Run: headless pygame with SDL's dummy video driver; simulated clock (each Clock.tick advances the game by its frame time, no real sleeping); random seed 0; keys injected as events and as key.get_pressed() state; mouse plan: one left click at the window centre at the start of phase 2, then a move to the lower-right quarter at the start of phase 3.
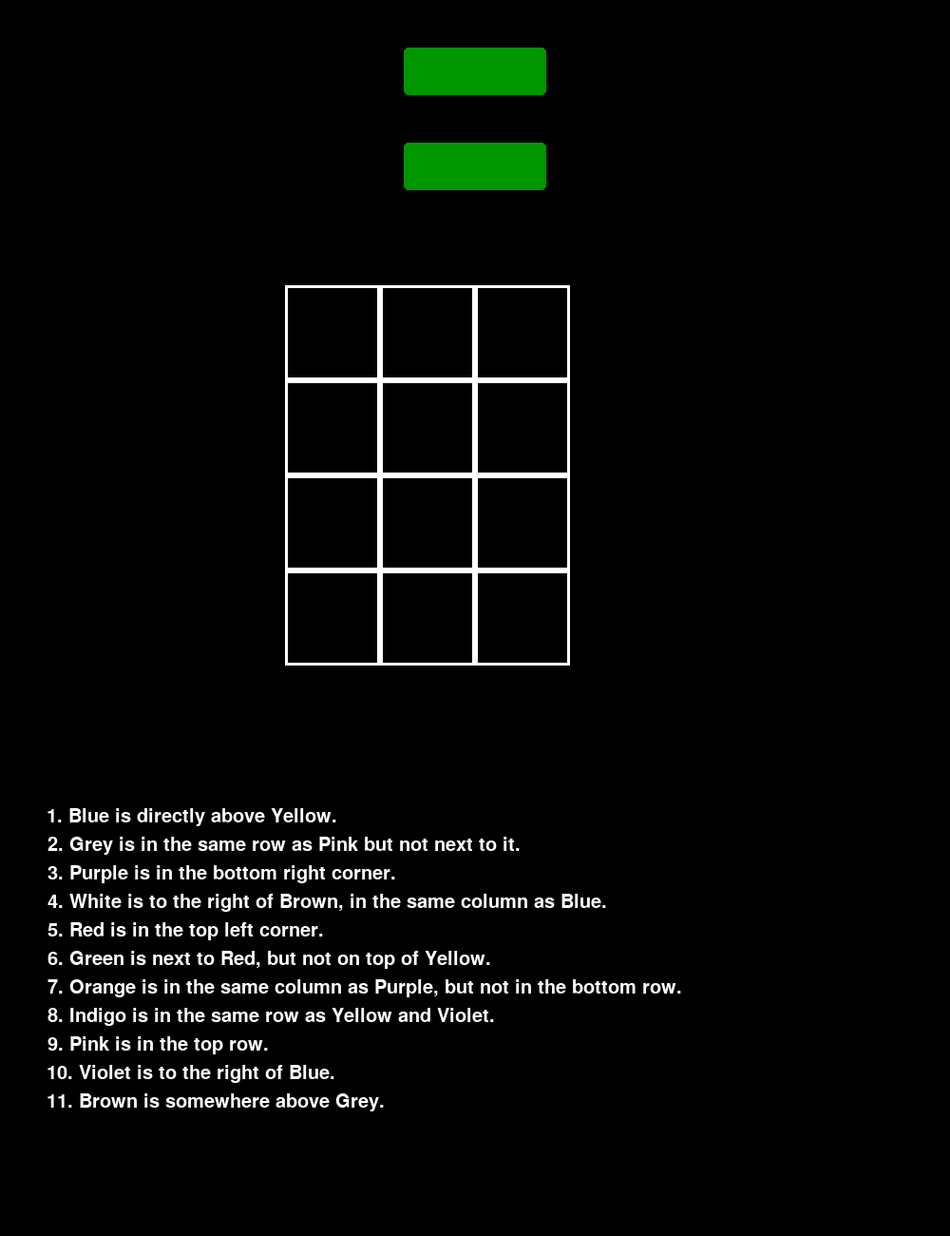
Frame 1 of 4 · flips 1–60 · no input
Frame 2 of 4 · flips 61–180 · clicked the window centre · tapped SPACE, RETURN · held RIGHT (→), D · screen unchanged from frame 1, image omitted
Frame 3 of 4 · flips 181–300 · moved the mouse to the lower-right quarter · held DOWN (↓), S · screen unchanged from frame 2, image omitted
Frame 4 of 4 · flips 301–420 · held LEFT (←), A, UP (↑), W · screen unchanged from frame 3, image omitted

The pygame program that drew these frames:

import pygame
import pygame.freetype
from sys import exit
import random

pygame.init()
screen = pygame.display.set_mode((1000, 1300))
pygame.display.set_caption('Chroma Cube')
clock = pygame.time.Clock()

# Define colors, clues, and correct positions
COLORS = {
    'red': (255, 0, 0), 'green': (0, 255, 0), 'blue': (0, 0, 255),
    'yellow': (255, 255, 0), 'orange': (255, 165, 0), 'purple': (128, 0, 128),
    'pink': (255, 192, 203), 'brown': (165, 42, 42), 'indigo': (75, 0, 130),
    'grey': (128, 128, 128), 'white': (255, 255, 255), 'violet': (238, 130, 238)
}
# For simplicity, we're not defining clues or correct positions here. You'll need to design this based on your game's logic.
CLUES = ["Clue 1", "Clue 2", "Clue 3", "Clue 4"]

# GUI settings
button_font = pygame.freetype.SysFont("Arial", 24)
clue_font = pygame.freetype.SysFont("Arial", 20)
button_color = (0, 150, 0)
button_rect = pygame.Rect(425, 50, 150, 50)
check_button_rect = pygame.Rect(425, 150, 150, 50)  # Button to check positions

# Grid settings
grid_origin = (300, 300)
cell_size = 100
grid_cols, grid_rows = 3, 4
grid_positions = [(x, y) for x in range(grid_cols) for y in range(grid_rows)]

# Assign correct spots for each cube (This part is simplified for demonstration)
# In a real game, you'd map these to specific clues and logic.
correct_positions = {
    'red': (0, 0), 'green': (1, 0), 'blue': (2, 1),
    'yellow': (2, 2), 'orange': (1, 1), 'purple': (2, 3),
    'pink': (0, 1), 'brown': (1, 2), 'indigo': (0, 2),
    'grey': (0, 3), 'white': (2, 0), 'violet': (1, 3)
}
cubes = []
selected_cube = None
start_game = False
message = ""
CLUES = [
    "1. Blue is directly above Yellow.",
    "2. Grey is in the same row as Pink but not next to it.",
    "3. Purple is in the bottom right corner.",
    "4. White is to the right of Brown, in the same column as Blue.",
    "5. Red is in the top left corner.",
    "6. Green is next to Red, but not on top of Yellow.",
    "7. Orange is in the same column as Purple, but not in the bottom row.",
    "8. Indigo is in the same row as Yellow and Violet.",
    "9. Pink is in the top row.",
    "10. Violet is to the right of Blue.",
    "11. Brown is somewhere above Grey."
]
color_name_font = pygame.freetype.SysFont("Arial", 18)  # Smaller font for color names
def draw_cubes(surface):
    for cube in cubes:
        pygame.draw.rect(surface, cube['color'], cube['rect'])
        # Render the color name text within the cube
        text_surf, text_rect = clue_font.render(cube['color_name'], (0, 0, 0))  # Black text
        # Calculate text position to center it in the cube
        text_rect.center = cube['rect'].center
        surface.blit(text_surf, text_rect)
def draw_grid(surface):
    for row in range(grid_rows):
        for col in range(grid_cols):
            rect = pygame.Rect(grid_origin[0] + col * cell_size, grid_origin[1] + row * cell_size, cell_size, cell_size)
            pygame.draw.rect(surface, (255, 255, 255), rect, 3)

def draw_buttons(surface):
    # Start button
    button_font.render_to(surface, (button_rect.x + 20, button_rect.y + 15), "Start", (255, 255, 255))
    pygame.draw.rect(surface, button_color, button_rect, 0, 5)
    # Check button
    button_font.render_to(surface, (check_button_rect.x + 20, check_button_rect.y + 15), "Check", (255, 255, 255))
    pygame.draw.rect(surface, button_color, check_button_rect, 0, 5)

def draw_clues(surface, clues):
    y_offset = 850  # Moved up from previous position
    for clue in clues:
        clue_font.render_to(surface, (50, y_offset), clue, (255, 255, 255))
        y_offset += 30
def snap_cube_to_grid(cube):
    # Snap to grid if dropped within grid area, else snap back to original off-grid position
    if grid_origin[0] <= cube['rect'].centerx <= grid_origin[0] + cell_size * grid_cols and \
       grid_origin[1] <= cube['rect'].centery <= grid_origin[1] + cell_size * grid_rows:
        grid_x = (cube['rect'].centerx - grid_origin[0]) // cell_size
        grid_y = (cube['rect'].centery - grid_origin[1]) // cell_size
        snapped_x = grid_origin[0] + grid_x * cell_size
        snapped_y = grid_origin[1] + grid_y * cell_size
        cube['rect'].topleft = (snapped_x, snapped_y)
        cube['grid_pos'] = (grid_x, grid_y)
    else:
        pass
        # Logic to snap back to original off-grid position could be added here
def place_initial_cubes():
    global cubes
    cubes = []
    # Randomly place 4 cubes on the grid
    initial_positions = random.sample(grid_positions, 4)
    for color_name, grid_pos in zip(COLORS.keys(), initial_positions):
        color_rgb = COLORS[color_name]
        cube_rect = pygame.Rect(grid_origin[0] + grid_pos[0] * cell_size, grid_origin[1] + grid_pos[1] * cell_size, cell_size, cell_size)
        cubes.append({'color': color_rgb, 'rect': cube_rect, 'grid_pos': grid_pos, 'color_name': color_name, 'correct_pos': correct_positions[color_name]})

    # Place remaining cubes off to the side
    x_offset = 50
    for color_name in list(COLORS.keys())[4:]:
        color_rgb = COLORS[color_name]
        cube_rect = pygame.Rect(x_offset, 1100, cell_size, cell_size)
        cubes.append({'color': color_rgb, 'rect': cube_rect, 'grid_pos': None, 'color_name': color_name, 'correct_pos': correct_positions[color_name]})
        x_offset += 100

def check_cubes_position():
    global message
    if all(cube['grid_pos'] == cube['correct_pos'] for cube in cubes):
        message = "Congratulations! All cubes are in the correct spot!"
    else:
        message = "Not quite right, try again."

def draw_message(surface, message):
    if message:
        clue_font.render_to(surface, (300, 900), message, (0, 255, 0))
def get_clicked_cube(pos):
    for cube in cubes:
        if cube['rect'].collidepoint(pos):
            return cube
    return None

while True:
    for event in pygame.event.get():
        if event.type == pygame.QUIT:
            pygame.quit()
            exit()
        elif event.type == pygame.MOUSEBUTTONDOWN:
            if button_rect.collidepoint(event.pos) and not start_game:
                start_game = True
                place_initial_cubes()
            elif check_button_rect.collidepoint(event.pos) and start_game:
                check_cubes_position()
            else:
                selected_cube = get_clicked_cube(event.pos)
        elif event.type == pygame.MOUSEBUTTONUP:
            if selected_cube:
                snap_cube_to_grid(selected_cube)
                selected_cube = None
        elif event.type == pygame.MOUSEMOTION and selected_cube:
            selected_cube['rect'].center = event.pos

    screen.fill((0, 0, 0))
    draw_grid(screen)
    draw_buttons(screen)
    draw_clues(screen, CLUES)
    if start_game:
        draw_cubes(screen)
    draw_message(screen, message)

    pygame.display.update()
    clock.tick(60)
